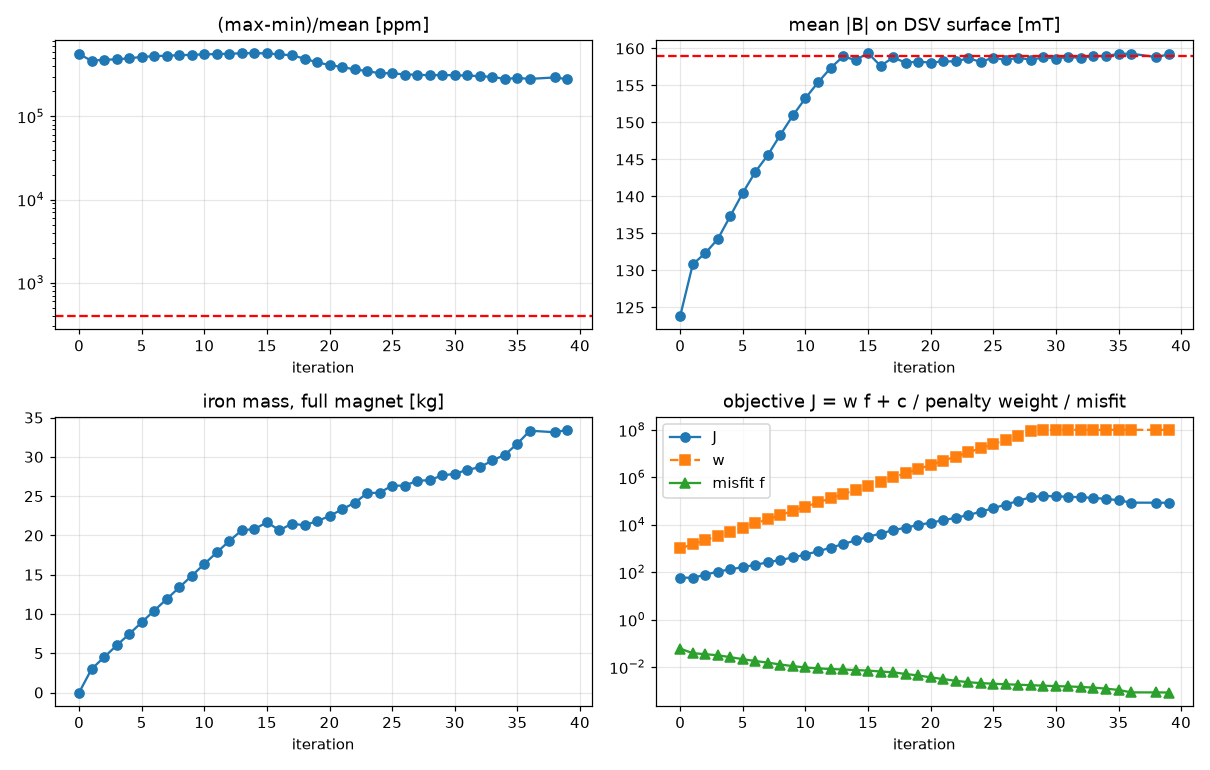

The table this chart was drawn from, first rows:
it, mean_B, ppm, iron_kg, cost, J, w, kappa, f, c, modes, moved_kg, ok, dt
0, 0.1239, 562834, 0.0, 0.0, 59.33, 1000, 0.1, 0.05933, 0.0, 0.2436, 0.0, False, 3.706
1, 0.1308, 467201, 3, 6, 57.43, 1500, 0.1862, 0.03829, 0.0005362, 0.1953, 3, False, 103.6
2, 0.1323, 482707, 4.5, 9, 78.19, 2250, 0.008996, 0.03475, 0.0008043, 0.186, 1.5, False, 79.16
3, 0.1342, 485335, 6, 12, 105.2, 3375, 0.01015, 0.03118, 0.001072, 0.1762, 1.5, False, 68.41
4, 0.1374, 502155, 7.442, 14.88, 131.5, 5062, 0.01522, 0.02597, 0.00133, 0.1607, 1.442, False, 52.3
5, 0.1405, 520051, 8.941, 17.88, 162.5, 7594, 0.02021, 0.0214, 0.001598, 0.1457, 1.5, False, 55.26
6, 0.1433, 531843, 10.43, 20.86, 203.1, 11391, 0.02663, 0.01783, 0.001864, 0.1328, 1.5, False, 59.66
7, 0.1456, 538065, 11.9, 23.81, 261.3, 17086, 0.03323, 0.01529, 0.002128, 0.1228, 1.5, False, 61.85
8, 0.1483, 545800, 13.38, 26.76, 326.6, 25629, 0.01853, 0.01274, 0.002391, 0.1119, 1.5, False, 60.58
9, 0.151, 552045, 14.87, 29.74, 417, 38443, 0.007376, 0.01085, 0.002658, 0.103, 1.5, False, 57.5
10, 0.1533, 557967, 16.36, 32.72, 552.2, 57665, 0.006434, 0.009576, 0.002924, 0.09654, 1.5, False, 70.66
11, 0.1554, 563771, 17.85, 35.7, 756.6, 86498, 0.00629, 0.008747, 0.00319, 0.0921, 1.5, False, 64.45
12, 0.1573, 569274, 19.31, 38.61, 1068, 129746, 0.00651, 0.008229, 0.00345, 0.08919, 1.5, False, 63.88
13, 0.1589, 575132, 20.67, 41.33, 1529, 194620, 0.008833, 0.007857, 0.003693, 0.08704, 1.5, False, 61.41
14, 0.1584, 578459, 20.81, 41.61, 2169, 291929, 0.01325, 0.007429, 0.003719, 0.08455, 0.7417, False, 64.77
15, 0.1594, 572688, 21.67, 43.34, 3097, 437894, 0.01238, 0.007071, 0.003873, 0.08249, 1.5, False, 71.3
16, 0.1576, 559160, 20.66, 41.33, 4241, 656841, 0.01361, 0.006456, 0.003693, 0.07899, 1.5, False, 68.9
17, 0.1588, 543468, 21.5, 43, 5891, 985261, 0.005741, 0.005979, 0.003843, 0.07607, 1.5, False, 64.89
18, 0.1581, 496567, 21.29, 42.57, 7501, 1477892, 0.008612, 0.005075, 0.003804, 0.07026, 1.347, False, 71.08
19, 0.1582, 447488, 21.82, 43.64, 9741, 2216838, 0.006283, 0.004394, 0.0039, 0.06542, 1.501, False, 65.63
20, 0.1581, 415832, 22.46, 44.92, 12176, 3325257, 0.007304, 0.003662, 0.004014, 0.05965, 1.5, False, 73.09
21, 0.1583, 392945, 23.33, 46.65, 15444, 4987885, 0.006673, 0.003096, 0.004169, 0.05464, 1.5, False, 73.31
22, 0.1582, 368559, 24.15, 48.29, 19604, 7481828, 0.007199, 0.00262, 0.004316, 0.04986, 1.5, False, 84.39
23, 0.1587, 351332, 25.37, 50.75, 25650, 11222741, 0.007516, 0.002286, 0.004535, 0.04615, 1.5, False, 92.48
24, 0.1582, 331244, 25.45, 50.89, 35255, 16834112, 0.004872, 0.002094, 0.004548, 0.04353, 0.9045, False, 85.68
25, 0.1588, 331822, 26.34, 52.68, 49972, 25251168, 0.003421, 0.001979, 0.004708, 0.04228, 0.9015, False, 82.63
26, 0.1584, 319494, 26.33, 52.66, 70620, 37876752, 0.003079, 0.001864, 0.004706, 0.04046, 0.5593, False, 80.97
27, 0.1588, 318574, 26.96, 53.91, 101904, 56815129, 0.002771, 0.001794, 0.004818, 0.03959, 0.626, False, 113.9
28, 0.1584, 312468, 27.04, 54.08, 145513, 85222693, 0.004156, 0.001707, 0.004832, 0.03781, 0.6967, False, 158.5
29, 0.1588, 316822, 27.65, 55.3, 163311, 100000000, 0.002091, 0.001633, 0.004942, 0.03693, 0.6139, False, 128.8
30, 0.1586, 311508, 27.83, 55.67, 156600, 100000000, 0.003136, 0.001566, 0.004975, 0.0355, 0.4481, False, 86.42
31, 0.1589, 312087, 28.36, 56.71, 151310, 100000000, 0.001694, 0.001513, 0.005068, 0.03476, 0.5287, False, 119.5
32, 0.1587, 304388, 28.68, 57.36, 143809, 100000000, 0.00254, 0.001438, 0.005126, 0.03311, 0.5365, False, 94.37
33, 0.159, 299788, 29.54, 59.09, 135569, 100000000, 0.002286, 0.001356, 0.00528, 0.0318, 0.8953, False, 106
34, 0.159, 282298, 30.27, 60.54, 122309, 100000000, 0.002058, 0.001223, 0.00541, 0.02869, 1.166, False, 204.1
35, 0.1593, 290668, 31.68, 63.37, 108069, 100000000, 0.003087, 0.001081, 0.005663, 0.0255, 1.651, False, 156.5
36, 0.1593, 283227, 33.33, 66.67, 85167, 100000000, 0.00463, 0.0008517, 0.005958, 0.01081, 3, False, 123.6
38, 0.1588, 294758, 33.14, 66.27, 84834, 100000000, 0.001795, 0.0008483, 0.005922, 0.0111, 0.4914, False, 124.3
39, 0.1592, 280200, 33.44, 66.88, 84095, 100000000, 0.001615, 0.000841, 0.005977, 0.009274, 0.623, False, 83.99
